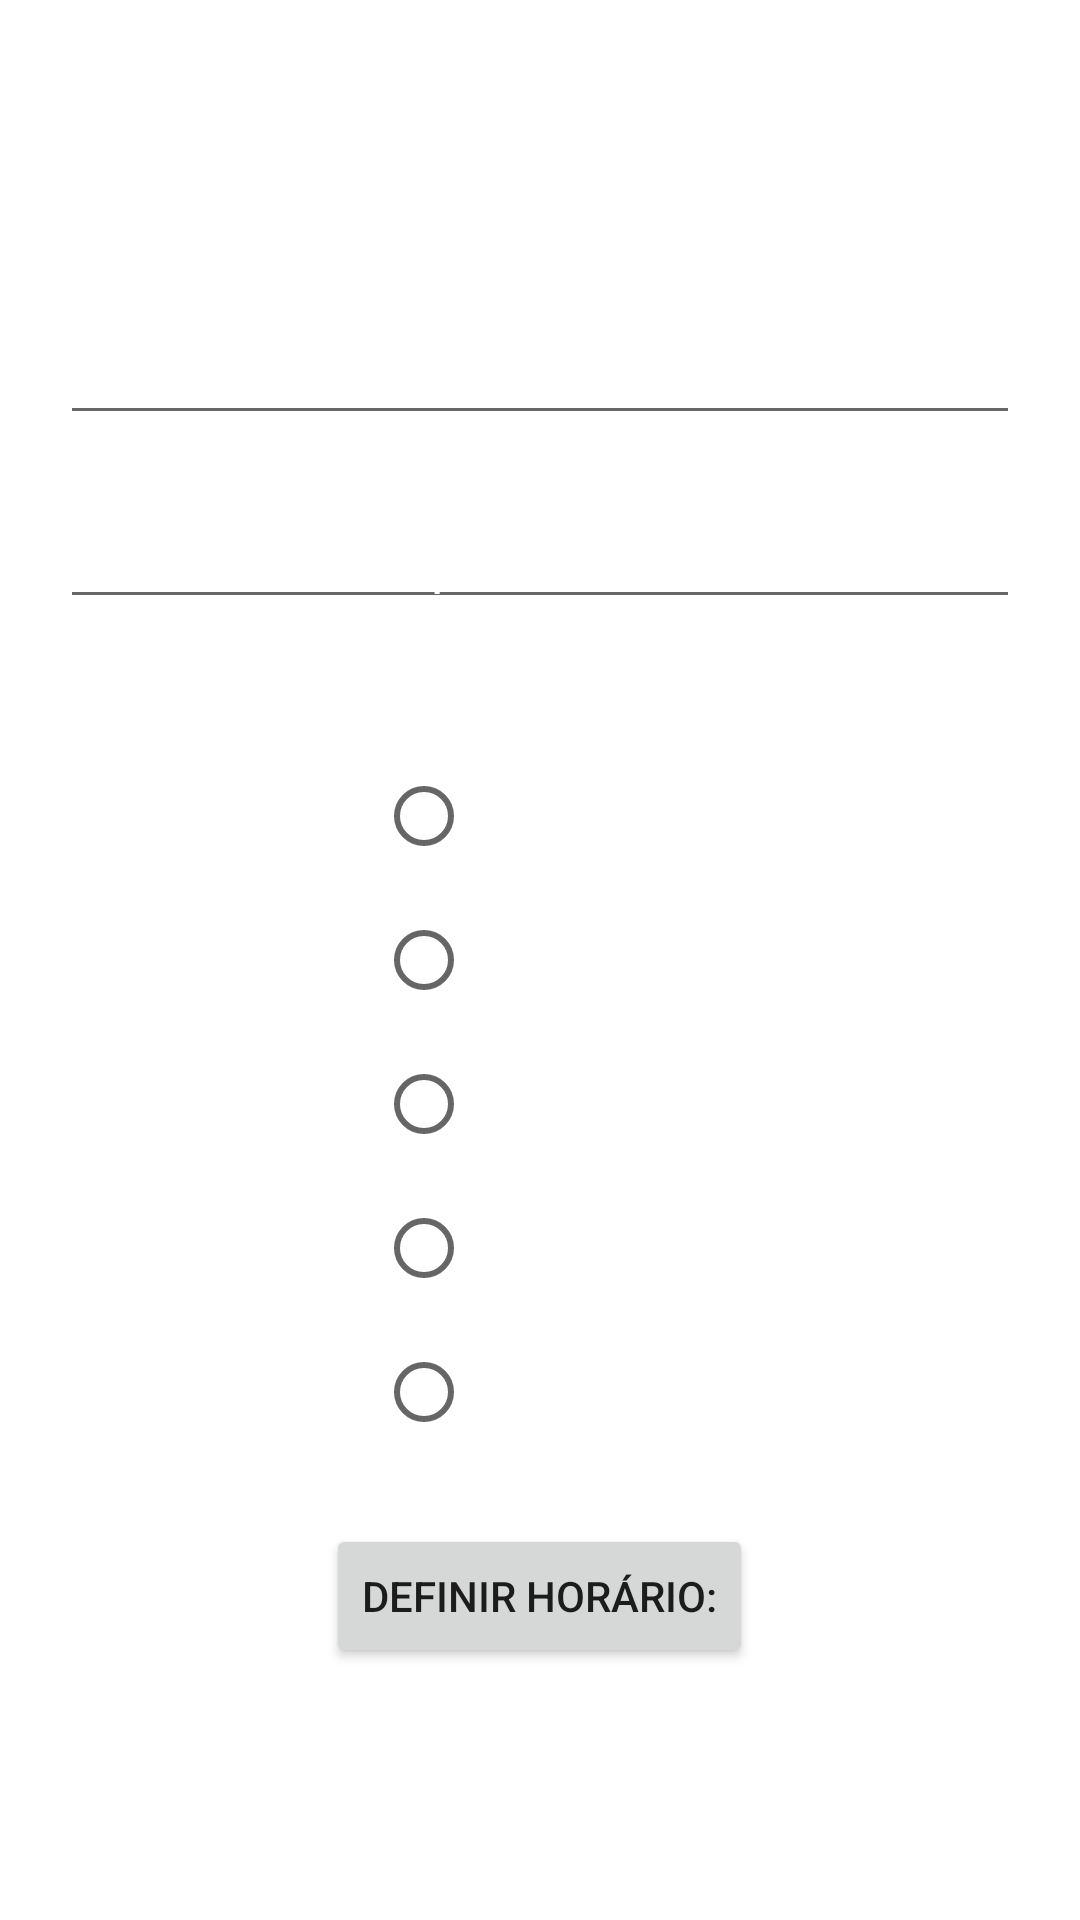

Write the Android layout XML for this screen, with the resource values it uses.
<!-- AndroidManifest.xml: application theme Theme.AvisaAi -->
<!-- res/layout/activity_definir_alarm.xml -->
<?xml version="1.0" encoding="utf-8"?>
<LinearLayout xmlns:android="http://schemas.android.com/apk/res/android"
    xmlns:tools="http://schemas.android.com/tools"
    android:layout_width="match_parent"
    android:layout_height="match_parent"
    android:background="@drawable/gradient_3"
    android:gravity="center"
    android:orientation="vertical"
    android:padding="20dp"
    tools:context=".view.DefinirAlarmActivity">

    <EditText
        android:id="@+id/editMediName"
        android:layout_width="match_parent"
        android:layout_height="wrap_content"
        android:layout_marginTop="20dp"
        android:hint="@string/nome_do_remedio"
        android:inputType="textPersonName"
        android:textColor="@color/white"
        android:textColorHint="@color/white" />

    <EditText
        android:id="@+id/edit_quantidade"
        android:layout_width="match_parent"
        android:layout_height="wrap_content"
        android:layout_marginTop="20dp"
        android:hint="@string/qnt_dispo"
        android:inputType="number"
        android:textColor="@color/white"
        android:textColorHint="@color/white" />

    <TextView
        android:layout_width="match_parent"
        android:layout_height="wrap_content"
        android:layout_marginTop="20dp"
        android:gravity="center"
        android:text="@string/defina_o_intervalo_entre_doses"
        android:textColor="@color/white"
        android:textSize="16sp" />

    <RadioGroup
        android:id="@+id/radio_hours"
        android:layout_width="wrap_content"
        android:layout_height="wrap_content">

        <RadioButton
            android:id="@+id/radio_4"
            android:layout_width="wrap_content"
            android:layout_height="wrap_content"
            android:text="@string/_4_4_horas"
            android:textColor="@color/white" />

        <RadioButton
            android:id="@+id/radio_6"
            android:layout_width="wrap_content"
            android:layout_height="wrap_content"
            android:text="@string/_6_6_horas"
            android:textColor="@color/white" />

        <RadioButton
            android:id="@+id/radio_8"
            android:layout_width="wrap_content"
            android:layout_height="wrap_content"
            android:text="@string/_8_8_horas"
            android:textColor="@color/white" />

        <RadioButton
            android:id="@+id/radio_12"
            android:layout_width="wrap_content"
            android:layout_height="wrap_content"
            android:text="@string/_12_12_horas"
            android:textColor="@color/white" />

        <RadioButton
            android:id="@+id/radio_24"
            android:layout_width="wrap_content"
            android:layout_height="wrap_content"
            android:text="@string/_24_24_horas"
            android:textColor="@color/white" />

    </RadioGroup>

    <Button
        android:id="@+id/buttonSetAlarm"
        android:layout_width="wrap_content"
        android:layout_height="wrap_content"
        android:layout_gravity="center"
        android:layout_marginTop="20dp"
        android:text="@string/def_horario" />

</LinearLayout>
<!-- resources referenced by this layout -->
<resources>
  <color name="white">#FFFFFFFF</color>
  <string name="_12_12_horas">12-12 Horas</string>
  <string name="_24_24_horas">24-24 Horas</string>
  <string name="_4_4_horas">4-4 Horas</string>
  <string name="_6_6_horas">6-6 Horas</string>
  <string name="_8_8_horas">8-8 Horas</string>
  <string name="def_horario">Definir Horário:</string>
  <string name="defina_o_intervalo_entre_doses">Defina o intervalo entre doses:</string>
  <string name="nome_do_remedio">Nome do remédio:</string>
  <string name="qnt_dispo">Quantidade disponível:</string>
  <style name="Theme.AvisaAi" parent="Theme.MaterialComponents.DayNight.DarkActionBar">
          
          <item name="colorPrimary">#D2477131</item>
          <item name="colorPrimaryVariant">@color/purple_700</item>
          <item name="colorOnPrimary">@color/white</item>
          
          <item name="colorSecondary">@color/teal_200</item>
          <item name="colorSecondaryVariant">@color/teal_700</item>
          <item name="colorOnSecondary">@color/black</item>
          
          <item name="android:statusBarColor" tools:targetApi="l">?attr/colorPrimaryVariant</item>
          
      </style>
  <color name="purple_700">#FF3700B3</color>
  <color name="teal_200">#FF03DAC5</color>
  <color name="teal_700">#FF018786</color>
  <color name="black">#FF000000</color>
</resources>
